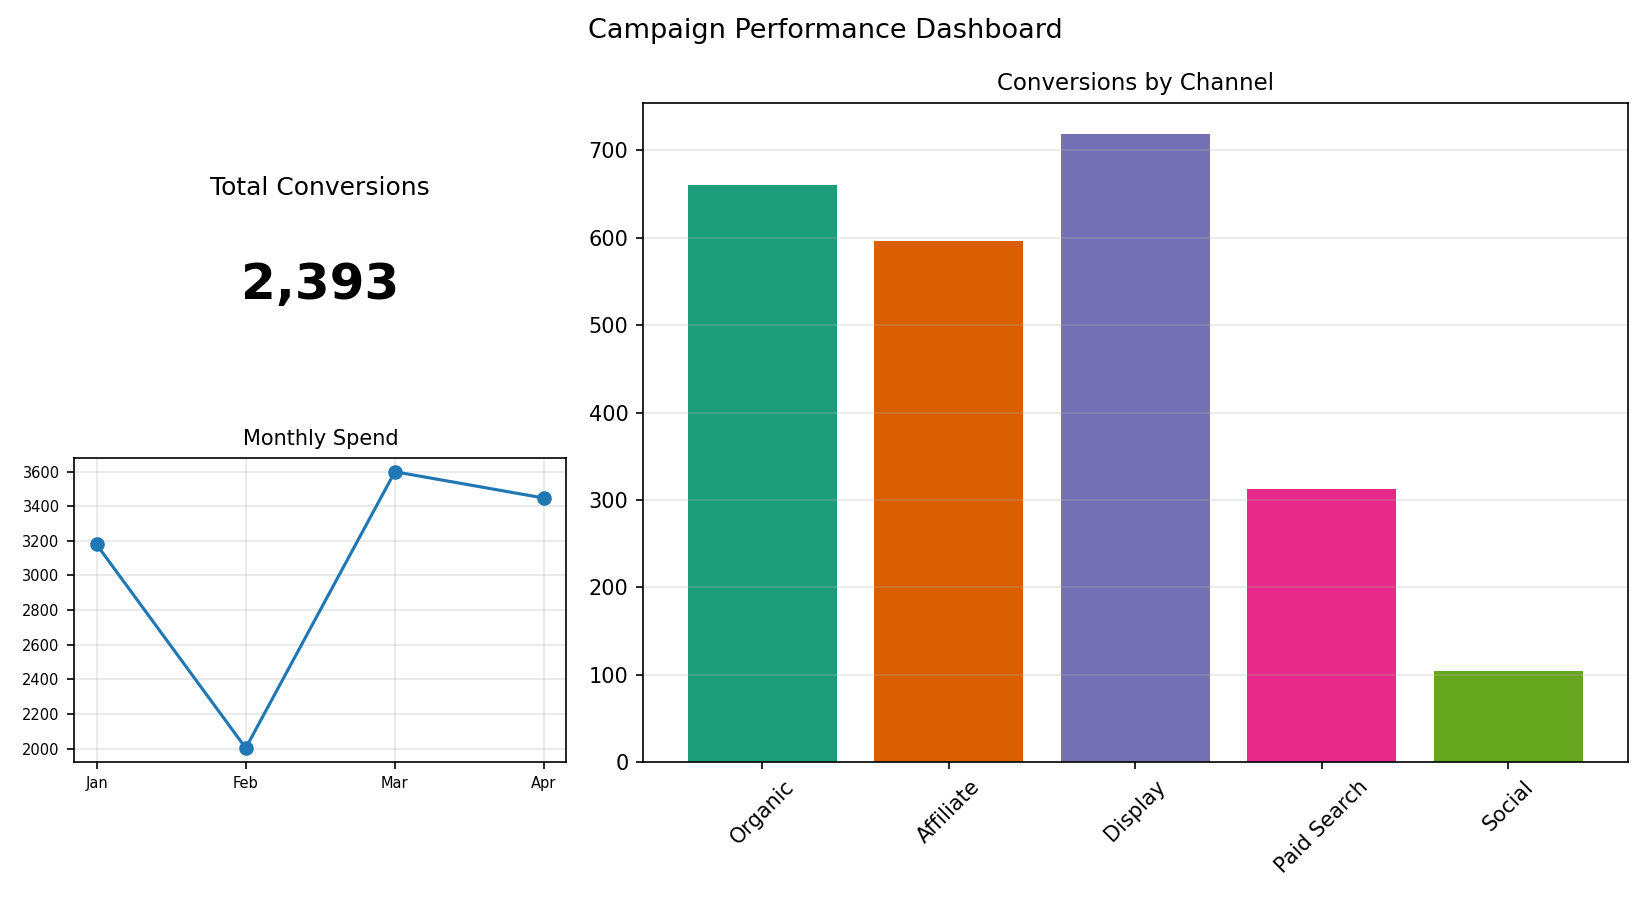

Source data for this figure (header and first rows):
Channel, Conversions
Organic, 661
Affiliate, 596
Display, 719
Paid Search, 313
Social, 104
